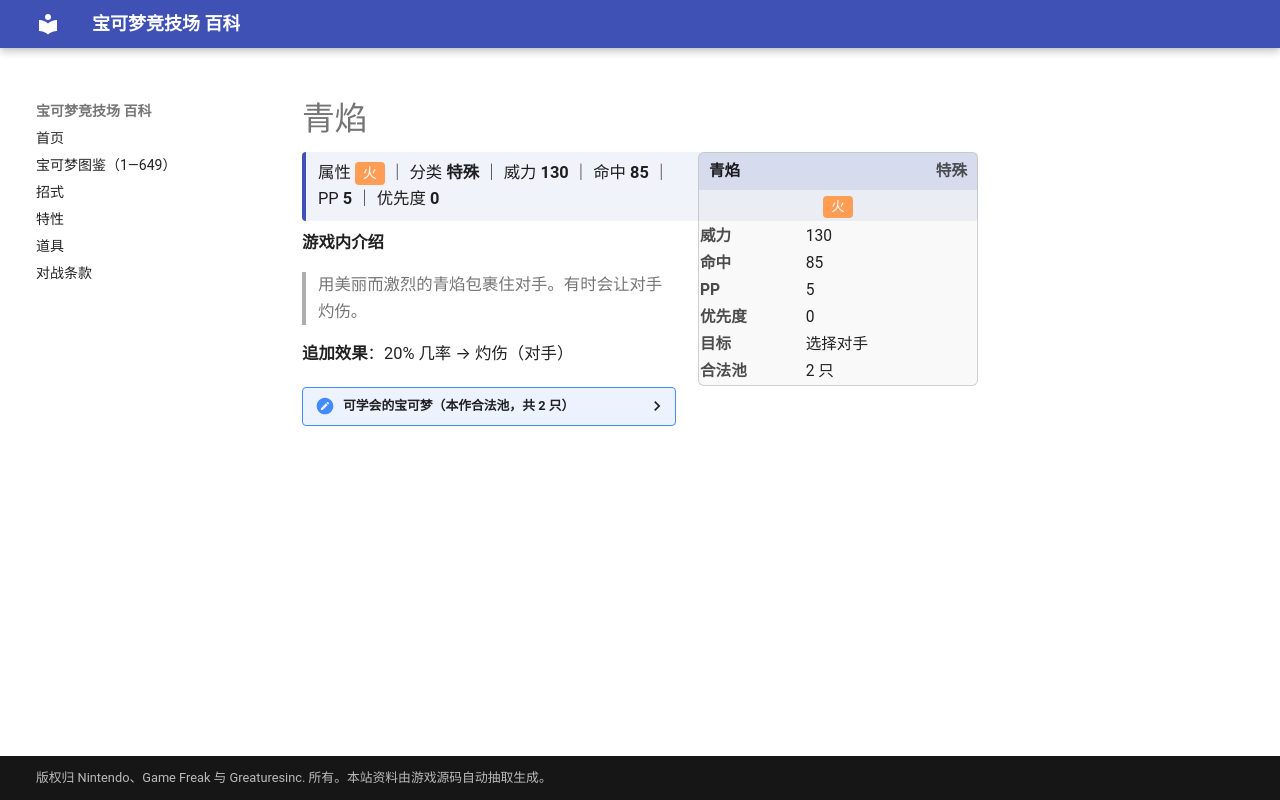

repository: nanmoboys/pkmn-arena-wiki · page: moves/青焰/index.html · generator: mkdocs

# 青焰

<div class="infobox">
<div class="ib-h"><span>青焰</span><span class="ib-no">特殊</span></div>
<div class="ib-ty"><span class="tp" style="background:#FF9D55">火</span></div>
<table class="ib-t"><tr><th>威力</th><td>130</td></tr><tr><th>命中</th><td>85</td></tr><tr><th>PP</th><td>5</td></tr><tr><th>优先度</th><td>0</td></tr><tr><th>目标</th><td>选择对手</td></tr><tr><th>合法池</th><td>2 只</td></tr></table></div>
<div class="head-stat">属性 <span class="tp" style="background:#FF9D55">火</span> ｜ 分类 <b>特殊</b> ｜ 威力 <b>130</b> ｜ 命中 <b>85</b> ｜ PP <b>5</b> ｜ 优先度 <b>0</b></div>

**游戏内介绍**

> 用美丽而激烈的青焰包裹住对手。有时会让对手灼伤。

**追加效果**：20% 几率 → 灼伤（对手）

<details class="pool"><summary>可学会的宝可梦（本作合法池，共 2 只）</summary>

<p>比克提尼、莱希拉姆</p>

</details>
